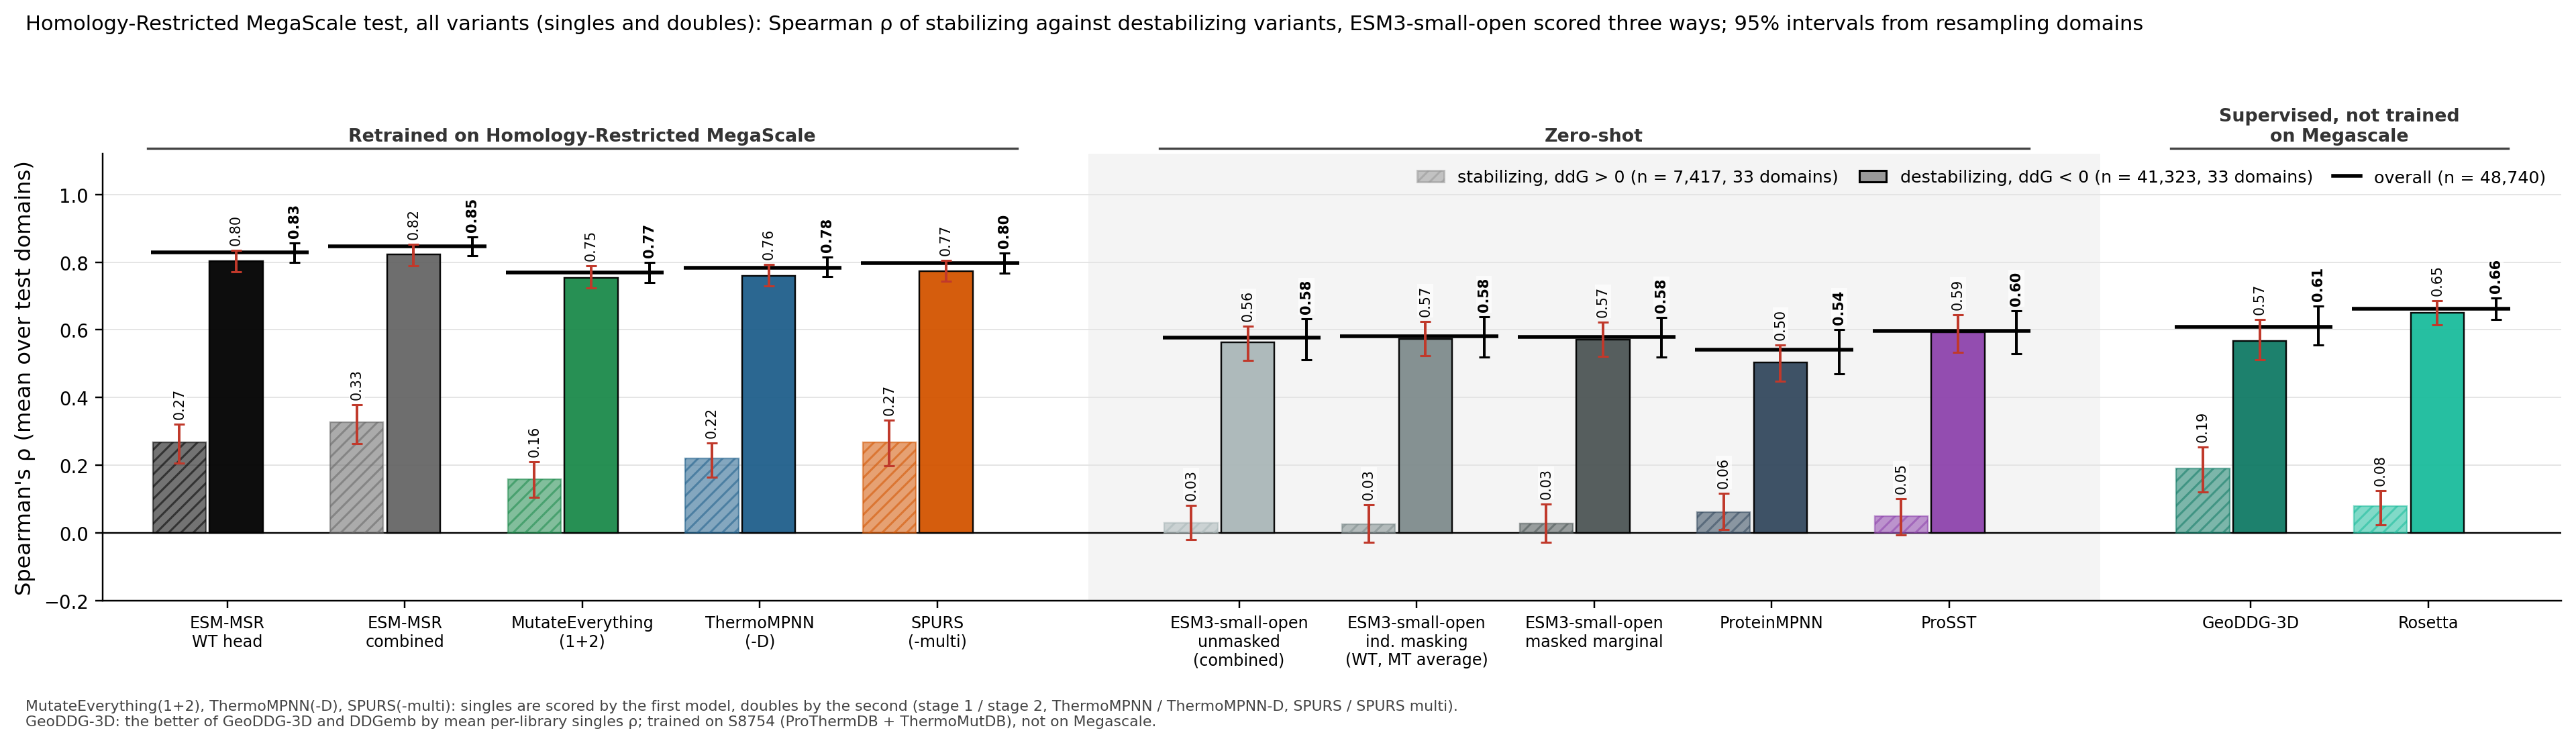

Source data for this figure (header and first rows):
column, key, subset, value, lo, hi, n_libraries, n_variants
ESM-MSR WT head, msr:wt, stabilizing, 0.2684, 0.2054, 0.3218, 33, 7417
ESM-MSR WT head, msr:wt, destabilizing, 0.8037, 0.7721, 0.8354, 33, 41323
ESM-MSR combined, msr:comb, stabilizing, 0.3265, 0.2631, 0.3782, 33, 7417
ESM-MSR combined, msr:comb, destabilizing, 0.8223, 0.7898, 0.8530, 33, 41323
MutateEverything, me1|me2, stabilizing, 0.1584, 0.1049, 0.2098, 33, 7417
MutateEverything, me1|me2, destabilizing, 0.7546, 0.7245, 0.7885, 33, 41323
ThermoMPNN, tmpnn|tmpnnd, stabilizing, 0.2189, 0.1639, 0.2659, 33, 7417
ThermoMPNN, tmpnn|tmpnnd, destabilizing, 0.7602, 0.7304, 0.7936, 33, 41323
SPURS, spurs|spursm, stabilizing, 0.2665, 0.1989, 0.3333, 33, 7417
SPURS, spurs|spursm, destabilizing, 0.7736, 0.7443, 0.8048, 33, 41323
ESM3 unmasked, msrrel@0:comb, stabilizing, 0.0283, -0.0213, 0.0812, 33, 7417
ESM3 unmasked, msrrel@0:comb, destabilizing, 0.5624, 0.5090, 0.6112, 33, 41323
ESM3 independent masking, esm3avg, stabilizing, 0.0251, -0.0284, 0.0833, 33, 7417
ESM3 independent masking, esm3avg, destabilizing, 0.5735, 0.5231, 0.6249, 33, 41323
ESM3 masked marginal, esm3mm, stabilizing, 0.0283, -0.0281, 0.0858, 33, 7417
ESM3 masked marginal, esm3mm, destabilizing, 0.5704, 0.5218, 0.6218, 33, 41323
ProteinMPNN, pmpnn, stabilizing, 0.0617, 0.0101, 0.1171, 33, 7417
ProteinMPNN, pmpnn, destabilizing, 0.5028, 0.4484, 0.5561, 33, 41323
ProSST, prosst, stabilizing, 0.0487, -0.0056, 0.1003, 33, 7417
ProSST, prosst, destabilizing, 0.5930, 0.5325, 0.6445, 33, 41323
best other ddG, geoddg, stabilizing, 0.1893, 0.1208, 0.2529, 33, 7417
best other ddG, geoddg, destabilizing, 0.5661, 0.5110, 0.6313, 33, 41323
Rosetta, rosetta, stabilizing, 0.0793, 0.0233, 0.1253, 33, 7417
Rosetta, rosetta, destabilizing, 0.6498, 0.6139, 0.6853, 33, 41323
ESM3-small-open (alt), msrrel@0:comb, stabilizing, 0.0283, -0.0213, 0.0812, 33, 7417
ESM3-small-open (alt), msrrel@0:comb, destabilizing, 0.5624, 0.5090, 0.6112, 33, 41323
ESM-MSR WT head, msr:wt, overall, 0.8286, 0.8003, 0.8570, 33, 48740
ESM-MSR combined, msr:comb, overall, 0.8474, 0.8192, 0.8743, 33, 48740
MutateEverything, me1|me2, overall, 0.7699, 0.7401, 0.8001, 33, 48740
ThermoMPNN, tmpnn|tmpnnd, overall, 0.7840, 0.7571, 0.8159, 33, 48740
SPURS, spurs|spursm, overall, 0.7979, 0.7668, 0.8281, 33, 48740
ESM3 unmasked, msrrel@0:comb, overall, 0.5772, 0.5107, 0.6329, 33, 48740
ESM3 independent masking, esm3avg, overall, 0.5819, 0.5193, 0.6387, 33, 48740
ESM3 masked marginal, esm3mm, overall, 0.5790, 0.5196, 0.6356, 33, 48740
ProteinMPNN, pmpnn, overall, 0.5417, 0.4702, 0.6015, 33, 48740
ProSST, prosst, overall, 0.5965, 0.5296, 0.6555, 33, 48740
best other ddG, geoddg, overall, 0.6086, 0.5546, 0.6701, 33, 48740
Rosetta, rosetta, overall, 0.6626, 0.6315, 0.6948, 33, 48740
ESM3-small-open (alt), msrrel@0:comb, overall, 0.5772, 0.5107, 0.6329, 33, 48740
